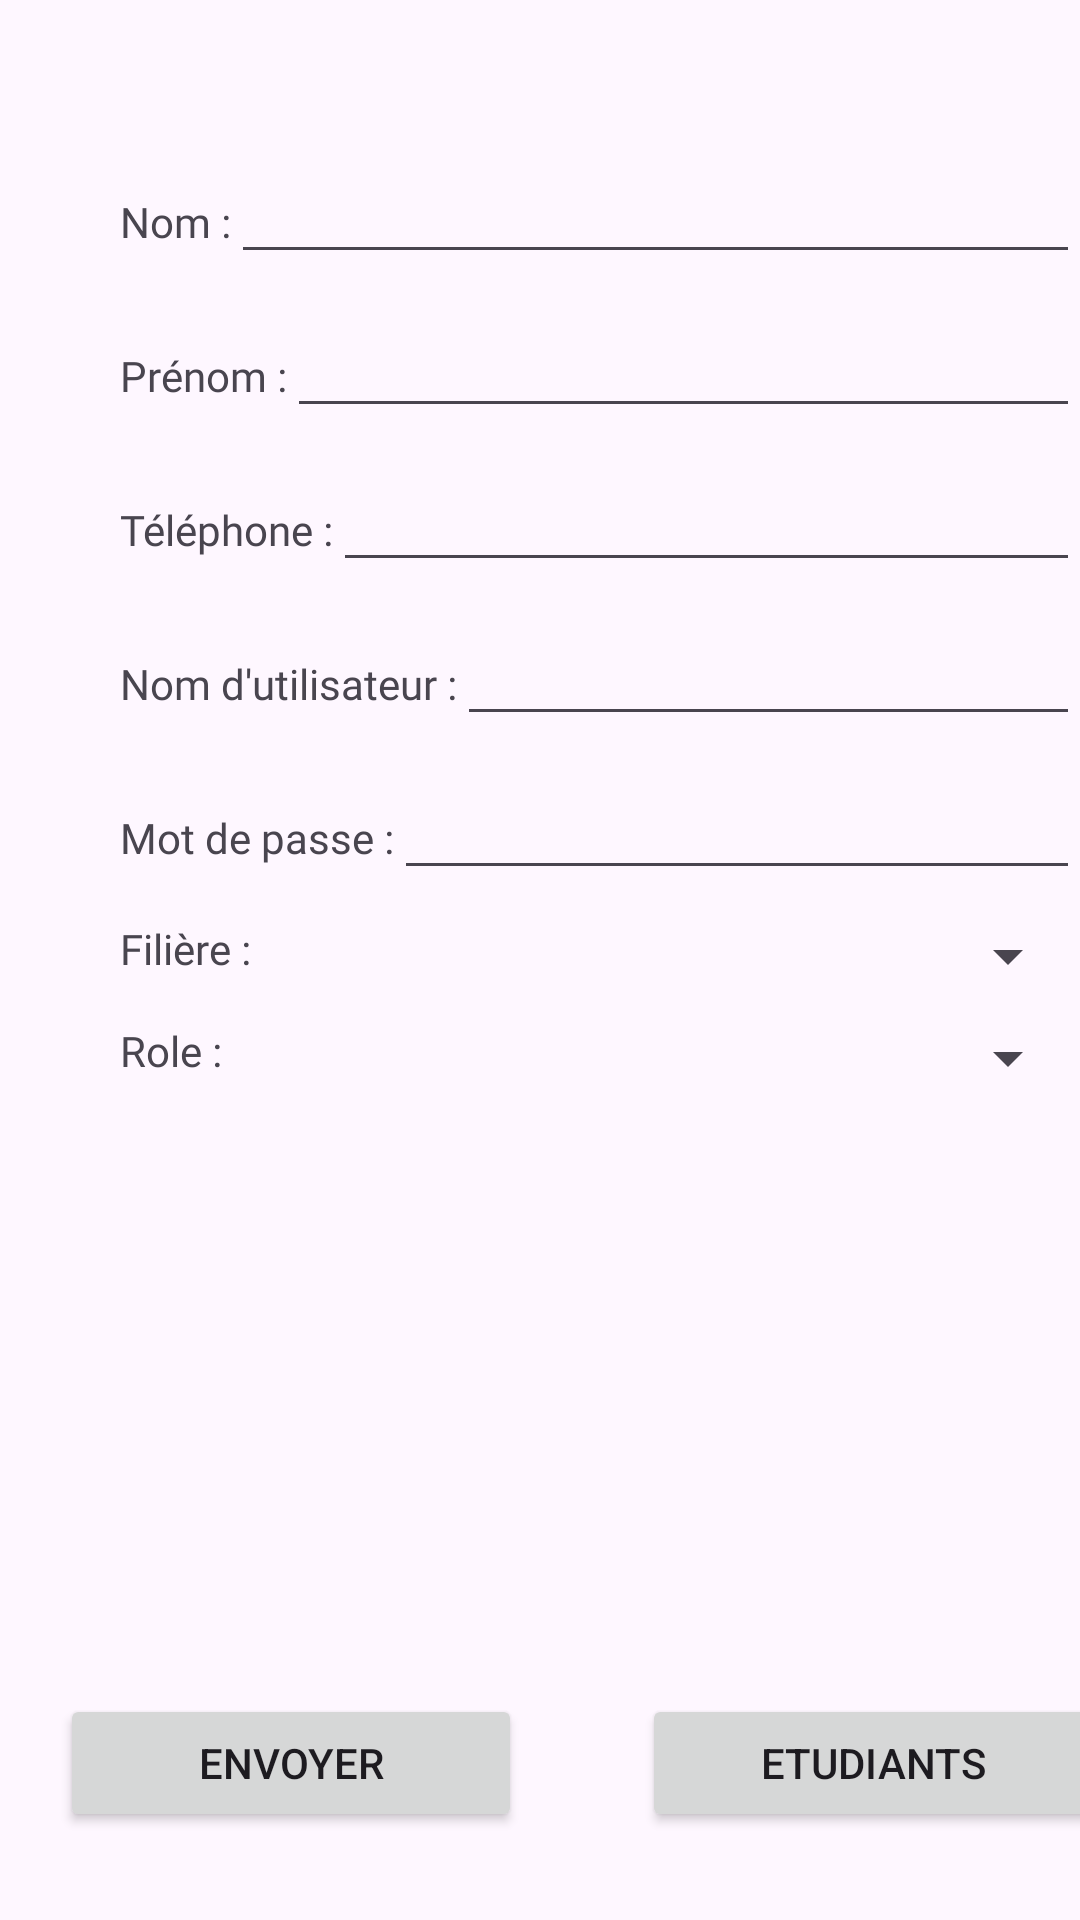

Layout XML and referenced resources for this Android screen:
<!-- AndroidManifest.xml: application theme Theme.Ecole -->
<!-- res/layout/activity_student.xml -->
<?xml version="1.0" encoding="utf-8"?>
<LinearLayout xmlns:android="http://schemas.android.com/apk/res/android"
    xmlns:app="http://schemas.android.com/apk/res-auto"
    xmlns:tools="http://schemas.android.com/tools"
    android:layout_width="match_parent"
    android:layout_height="match_parent"
    android:orientation="vertical"
    tools:context=".StudentActivity">

    <LinearLayout
        android:layout_width="match_parent"
        android:layout_height="wrap_content"
        android:orientation="horizontal"
        android:layout_marginTop="50dp">

        <TextView

            android:fontFamily="@font/monstserrat"
            android:layout_marginStart="40dp"

            android:id="@+id/textView3"
            android:layout_width="wrap_content"
            android:layout_height="wrap_content"
            android:text="Nom :"
            />

        <EditText
            android:id="@+id/nomUser"
            android:layout_width="0dp"
            android:layout_height="wrap_content"
            android:layout_weight="1"
            android:ems="10"
            android:inputType="textPersonName"
            android:contentDescription="Nom de l'utilisateur" />

    </LinearLayout>

    <LinearLayout
        android:layout_width="match_parent"
        android:layout_height="wrap_content"
        android:orientation="horizontal"
        android:layout_marginTop="10dp">

        <TextView

            android:fontFamily="@font/monstserrat"
            android:layout_marginStart="40dp"

            android:id="@+id/textView4"
            android:layout_width="wrap_content"
            android:layout_height="wrap_content"
            android:text="Prénom :" />

        <EditText
            android:id="@+id/prenomUser"
            android:layout_width="0dp"
            android:layout_height="wrap_content"
            android:layout_weight="1"
            android:ems="10"
            android:inputType="textPersonName"
            android:contentDescription="Prenom de l'utilisateur" />

    </LinearLayout>

    <LinearLayout
        android:layout_width="match_parent"
        android:layout_height="wrap_content"
        android:orientation="horizontal"
        android:layout_marginTop="10dp">

        <TextView
            android:id="@+id/textView5"
            android:layout_width="wrap_content"
            android:layout_height="wrap_content"
            android:text="Téléphone :"

            android:fontFamily="@font/monstserrat"
            android:layout_marginStart="40dp"            />

        <EditText
            android:id="@+id/telephoneUser"
            android:layout_width="0dp"
            android:layout_height="wrap_content"
            android:layout_weight="1"
            android:ems="10"
            android:inputType="textPersonName"
            android:contentDescription="Téléphone de l'utilisateur" />

    </LinearLayout>

    <LinearLayout
        android:layout_width="match_parent"
        android:layout_height="wrap_content"
        android:orientation="horizontal"
        android:layout_marginTop="10dp">

        <TextView
            android:id="@+id/textView"
            android:layout_width="wrap_content"
            android:layout_height="wrap_content"
            android:text="Nom d'utilisateur :"

            android:fontFamily="@font/monstserrat"
            android:layout_marginStart="40dp"            />

        <EditText
            android:id="@+id/userName"
            android:layout_width="0dp"
            android:layout_height="wrap_content"
            android:layout_weight="1"
            android:ems="10"
            android:inputType="textPersonName"
            android:contentDescription="Nom d'utilisateur" />

    </LinearLayout>

    <LinearLayout
        android:layout_width="match_parent"
        android:layout_height="wrap_content"
        android:orientation="horizontal"
        android:layout_marginTop="10dp">

        <TextView
            android:id="@+id/textView2"
            android:layout_width="wrap_content"
            android:layout_height="wrap_content"
            android:text="Mot de passe :"

            android:fontFamily="@font/monstserrat"
            android:layout_marginStart="40dp"            />

        <EditText
            android:id="@+id/mdp"
            android:layout_width="0dp"
            android:layout_height="wrap_content"
            android:layout_weight="1"
            android:ems="10"
            android:inputType="textPersonName"
            android:contentDescription="Mot de passe de l'utilisateur" />

    </LinearLayout>


    <LinearLayout
        android:layout_width="match_parent"
        android:layout_height="wrap_content"
        android:orientation="horizontal"
        android:layout_marginTop="10dp">

        <TextView
            android:id="@+id/textView9"
            android:layout_width="wrap_content"
            android:layout_height="wrap_content"
            android:text="Filière :"

            android:fontFamily="@font/monstserrat"
            android:layout_marginStart="40dp"            />

        <Spinner
            android:id="@+id/spinner"
            android:layout_width="match_parent"
            android:layout_height="wrap_content"/>


    </LinearLayout>
    <LinearLayout
        android:layout_width="match_parent"
        android:layout_height="wrap_content"
        android:orientation="horizontal"
        android:layout_marginTop="10dp">
        <TextView
            android:id="@+id/textView10"
            android:layout_width="wrap_content"
            android:layout_height="wrap_content"
            android:text="Role :"

            android:fontFamily="@font/monstserrat"
            android:layout_marginStart="40dp"            />
        <Spinner
            android:id="@+id/spinner2"
            android:layout_width="match_parent"
            android:layout_height="wrap_content"/>


    </LinearLayout>


    <LinearLayout
        android:layout_width="match_parent"
        android:layout_height="wrap_content"
        android:orientation="horizontal"
        android:layout_marginTop="200dp">

        <Button
            android:id="@+id/submitStudent"
            android:layout_width="154dp"
            android:layout_height="46dp"
            android:text="Envoyer"
            android:translationX="20dp" />

        <Button
            android:id="@+id/AffichageStudents"
            android:layout_width="154dp"
            android:layout_height="46dp"
            android:text="Etudiants"
            android:translationX="60dp" />
    </LinearLayout>
</LinearLayout>
<!-- resources referenced by this layout -->
<resources>
  <style name="Theme.Ecole" parent="Base.Theme.Ecole" />
  <style name="Base.Theme.Ecole" parent="Theme.Material3.DayNight.NoActionBar">
          
          
      </style>
</resources>
